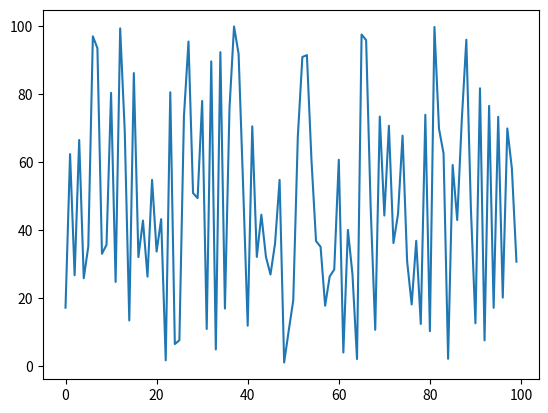
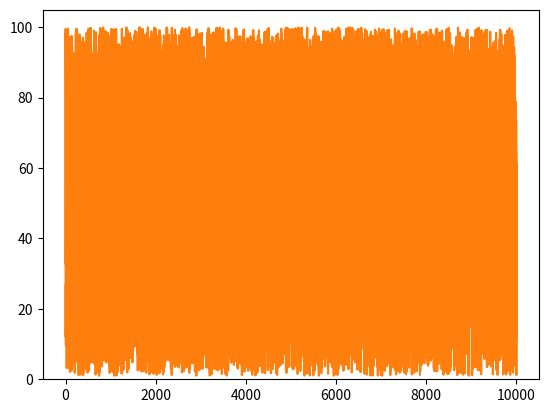
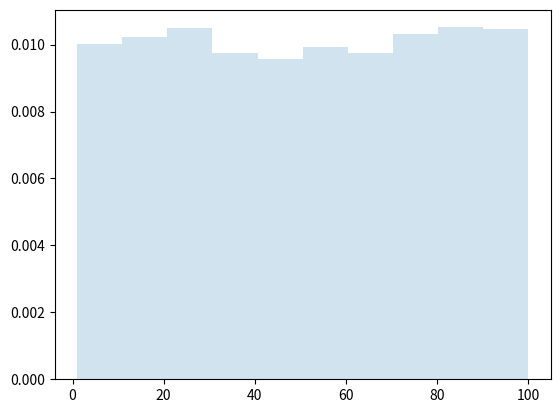

Write the Python code that produced these figures, in order.
# ***********************************************************************************************************
#                                                                                                           *
#                          Hands On Simulation Modeling with Python - Chapter 3                             *
#                                                                                                           *
#       This code defines a class `RandomPlotter` that generates random numbers uniformly distributed       *
#       between a specified range [a, b], and then provides methods to plot these numbers. It includes      *
#       functionalities to generate a list of random numbers and visualize them using line plots and        *
#       histograms.                                                                                         *
#                                                                                                           *
#       Main Features:                                                                                      *
#       - `generate_data`: Generates N random numbers uniformly distributed between a and b.                *
#       - `plot_data`: Plots the generated random numbers as a line plot.                                   *
#       - `plot_histogram`: Plots a histogram of the generated random numbers to visualize their            *
#         distribution.                                                                                     *
#                                                                                                           *
#       Examples:                                                                                           *
#       - Example 1: Generates 100 random numbers and visualizes them with both a line plot and a           *
#         histogram.                                                                                        *
#       - Example 2: Generates 10,000 random numbers and visualizes them similarly to Example 1, but        *
#         with a larger sample size to observe the distribution more clearly.                               *
#                                                                                                           *
# ***********************************************************************************************************



import numpy as np
import matplotlib.pyplot as plt


class RandomPlotter:
    def __init__(self, a, b, N):
        self.a = a
        self.b = b
        self.N = N
        self.data = None

    def generate_data(self):
        """Generate N random numbers uniformly distributed between a and b."""
        self.data = np.random.uniform(self.a, self.b, self.N)

    def plot_data(self):
        """Plot the generated random data."""
        plt.plot(self.data)
        plt.show()

    def plot_histogram(self):
        """Plot a histogram of the generated random data."""
        plt.figure()
        plt.hist(self.data, density=True, histtype='stepfilled', alpha=0.2)
        plt.show()

def main():
    # Example 1 with N=100
    plotter1 = RandomPlotter(a=1, b=100, N=100)
    plotter1.generate_data()
    print("\n\n")
    plotter1.plot_data()
    print("\n\n")
    plotter1.plot_histogram()

    # Example 2 with N=10000
    plotter2 = RandomPlotter(a=1, b=100, N=10000)
    plotter2.generate_data()
    print("\n\n")
    plotter2.plot_data()
    print("\n\n")
    plotter2.plot_histogram()


if __name__ == "__main__":
    main()